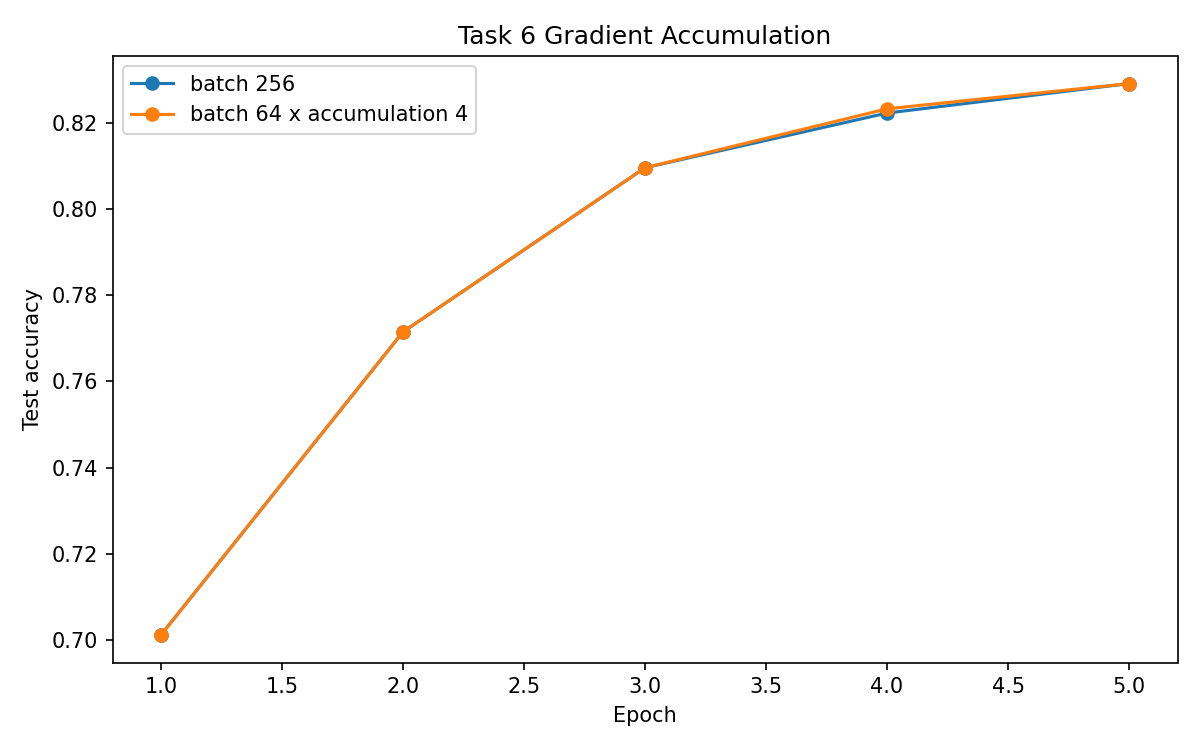

The data file committed next to this chart (first rows):
epoch, batch256_accuracy, batch64_acc4_accuracy, accuracy_difference, batch256_loss, batch64_acc4_loss
1, 0.7012, 0.7012, 0.0, 0.7717, 0.7717
2, 0.7715, 0.7715, 0.0, 0.6021, 0.6021
3, 0.8096, 0.8096, 0.0, 0.5276, 0.5277
4, 0.8223, 0.8232, 0.0009766, 0.4934, 0.4934
5, 0.8291, 0.8291, 0.0, 0.4848, 0.4848
